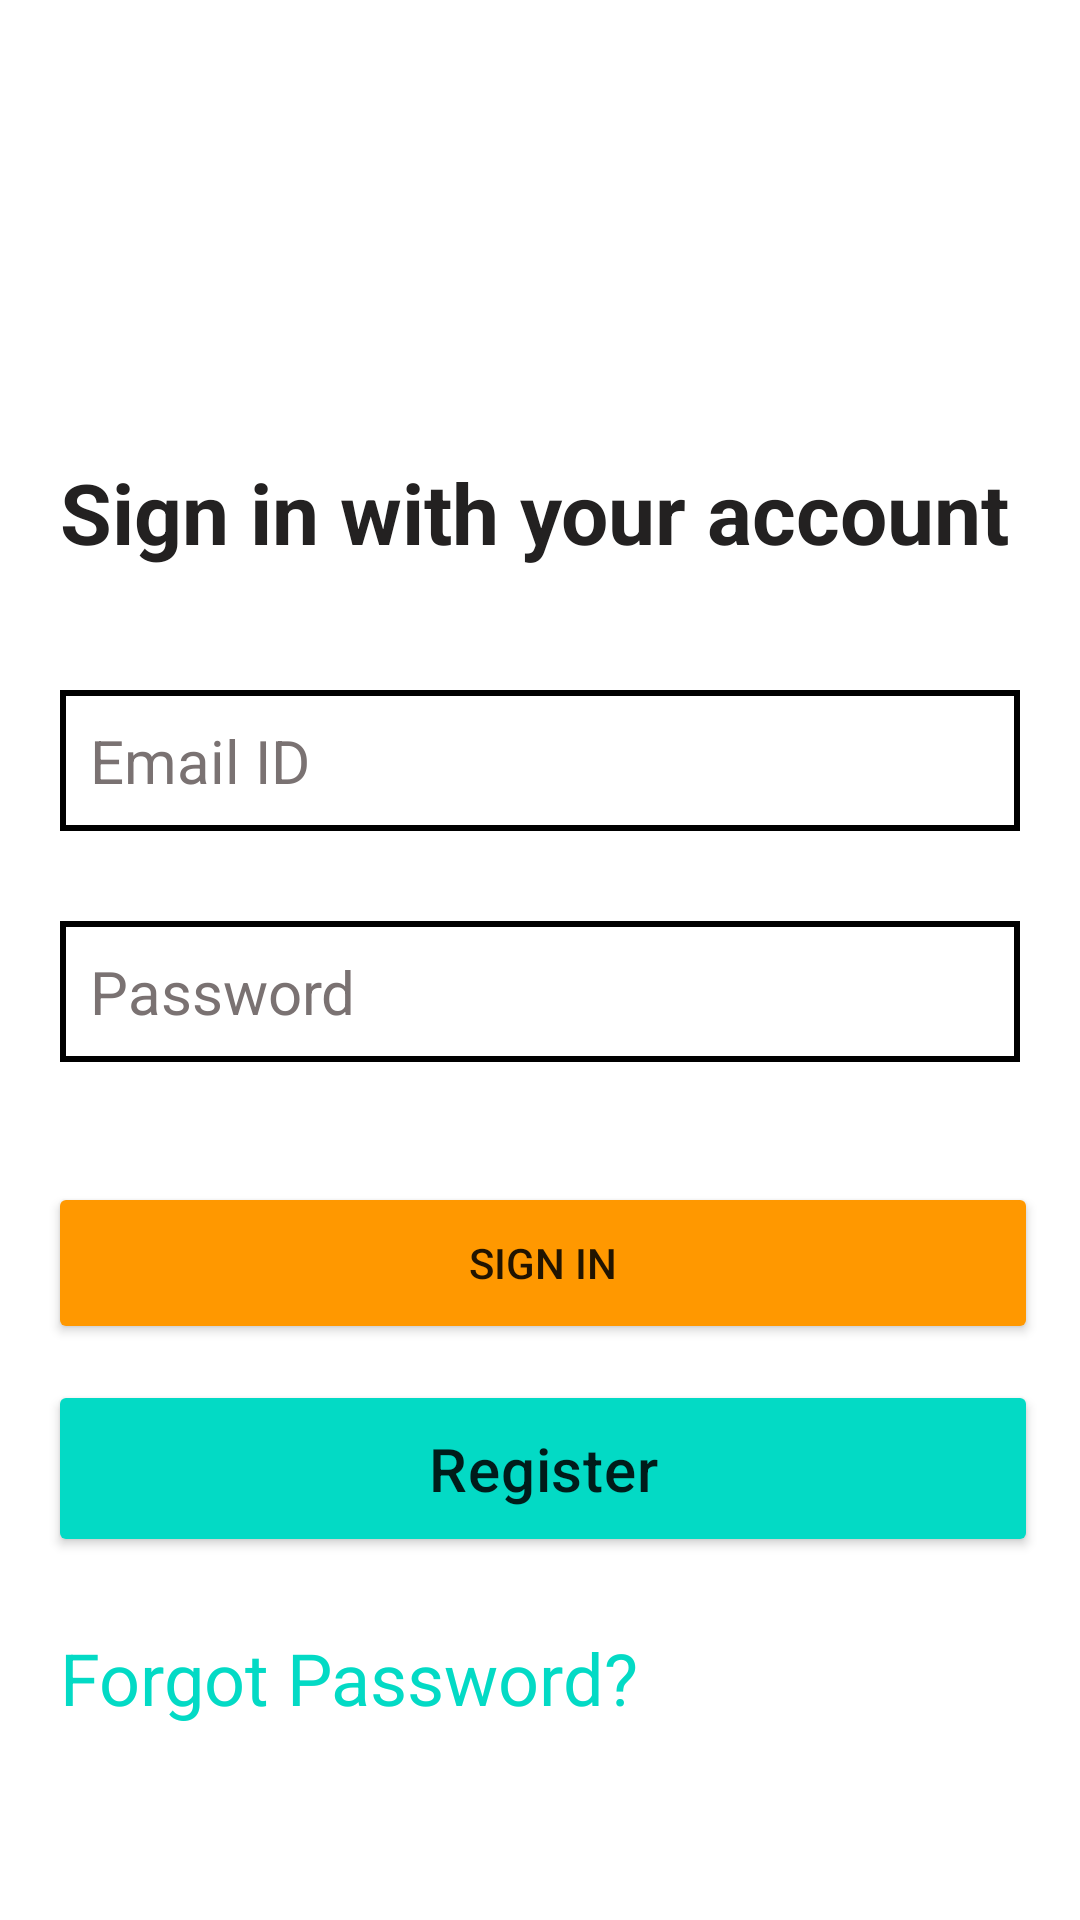

Write the Android layout XML for this screen, with the resource values it uses.
<!-- AndroidManifest.xml: application theme Theme.SimpleQuestionnarieApplication -->
<!-- res/layout/activity_login.xml -->
<?xml version="1.0" encoding="utf-8"?>
<androidx.constraintlayout.widget.ConstraintLayout xmlns:android="http://schemas.android.com/apk/res/android"
    xmlns:app="http://schemas.android.com/apk/res-auto"
    xmlns:tools="http://schemas.android.com/tools"
    android:layout_width="match_parent"
    android:layout_height="match_parent"
    android:backgroundTint="#4CAF50">

    <androidx.constraintlayout.widget.Guideline
        android:id="@+id/guidelineStart"
        android:layout_width="wrap_content"
        android:layout_height="wrap_content"
        android:orientation="vertical"
        app:layout_constraintGuide_begin="20dp" />

    <androidx.constraintlayout.widget.Guideline
        android:id="@+id/guidelineEnd"
        android:layout_width="wrap_content"
        android:layout_height="wrap_content"
        android:orientation="vertical"
        app:layout_constraintGuide_end="20dp" />


    <TextView
        android:id="@+id/tv_forgotPassword1"
        android:layout_width="0dp"
        android:layout_height="wrap_content"
        android:layout_marginTop="152dp"
        android:text="Sign in with your account"
        android:textColor="#232121"
        android:textSize="28sp"
        android:textStyle="bold"
        app:layout_constraintEnd_toEndOf="@id/guidelineEnd"
        app:layout_constraintHorizontal_bias="1.0"
        app:layout_constraintStart_toStartOf="@id/guidelineStart"
        app:layout_constraintTop_toTopOf="parent" />

    <EditText
        android:id="@+id/et_email1"
        android:layout_width="0dp"
        android:layout_height="wrap_content"
        android:layout_marginTop="10dp"
        android:layout_marginBottom="20dp"
        android:background="@drawable/text_borders"
        android:drawableStart="@drawable/ic_person"
        android:padding="10dp"
        android:hint="Email ID"
        android:textColor="#8C6C6C"
        android:textColorHint="#7A7272"
        android:textSize="20sp"
        app:layout_constraintBottom_toBottomOf="parent"
        app:layout_constraintEnd_toEndOf="@id/guidelineEnd"
        app:layout_constraintHorizontal_bias="1.0"
        app:layout_constraintStart_toStartOf="@id/guidelineStart"
        app:layout_constraintTop_toBottomOf="@+id/tv_forgotPassword1"
        app:layout_constraintVertical_bias="0.082" />

    <EditText
        android:id="@+id/et_password"
        android:layout_width="0dp"
        android:layout_height="wrap_content"
        android:layout_marginTop="30dp"
        android:background="@drawable/text_borders"
        android:drawableStart="@drawable/ic_lock"
        android:padding="10dp"
        android:hint="Password"
        android:textColor="#8C6C6C"
        android:textColorHint="#7A7272"
        android:textSize="20sp"
        app:layout_constraintEnd_toEndOf="@id/guidelineEnd"
        app:layout_constraintHorizontal_bias="1.0"
        app:layout_constraintStart_toStartOf="@id/guidelineStart"
        app:layout_constraintTop_toBottomOf="@id/et_email1" />

    <Button
        android:id="@+id/btn_login"
        android:layout_width="match_parent"
        android:layout_height="54dp"
        android:layout_marginLeft="16dp"
        android:layout_marginTop="40dp"
        android:layout_marginRight="14dp"
        android:backgroundTint="#FF9800"
        android:padding="6dp"
        android:text="Sign in"
        app:layout_constraintEnd_toEndOf="@id/guidelineEnd"
        app:layout_constraintHorizontal_bias="1.0"
        app:layout_constraintStart_toStartOf="@id/guidelineStart"
        app:layout_constraintTop_toBottomOf="@id/et_password" />

    <Button
        android:id="@+id/btn_signIn"
        android:layout_width="match_parent"
        android:layout_height="59dp"
        android:layout_marginLeft="16dp"
        android:layout_marginTop="12dp"
        android:layout_marginRight="14dp"
        android:backgroundTint="@color/teal_200"
        android:padding="6dp"
        android:text="Register"
        android:textAppearance="@style/TextAppearance.MaterialComponents.Headline6"
        app:layout_constraintEnd_toEndOf="@id/guidelineEnd"
        app:layout_constraintHorizontal_bias="1.0"
        app:layout_constraintStart_toStartOf="@id/guidelineStart"
        app:layout_constraintTop_toBottomOf="@id/btn_login" />

    <TextView
        android:id="@+id/tv_forgotPassword"
        android:layout_width="wrap_content"
        android:layout_height="wrap_content"
        android:layout_marginTop="16dp"
        android:layout_marginEnd="124dp"
        android:gravity="start"
        android:text="Forgot Password?"
        android:textColor="@color/teal_200"
        android:textSize="24sp"
        app:layout_constraintBottom_toBottomOf="parent"
        app:layout_constraintEnd_toEndOf="@id/guidelineEnd"
        app:layout_constraintHorizontal_bias="0.016"
        app:layout_constraintStart_toStartOf="@+id/guidelineStart"
        app:layout_constraintTop_toBottomOf="@id/btn_signIn"
        app:layout_constraintVertical_bias="0.112" />


</androidx.constraintlayout.widget.ConstraintLayout>
<!-- resources referenced by this layout -->
<resources>
  <!-- drawable text_borders (drawable-v24) -->
  <?xml version="1.0" encoding="utf-8"?>
  <shape xmlns:android="http://schemas.android.com/apk/res/android"
      android:shape="rectangle"
      android:color="@color/black">
      <solid
          android:color="@android:color/transparent"/>
      <stroke
          android:color="@color/black"
          android:width="2dp"/>
  </shape>
  <style name="Theme.SimpleQuestionnarieApplication" parent="Theme.MaterialComponents.DayNight.DarkActionBar">
          
          <item name="colorPrimary">@color/purple_500</item>
          <item name="colorPrimaryVariant">@color/purple_700</item>
          <item name="colorOnPrimary">@color/white</item>
          
          <item name="colorSecondary">@color/teal_200</item>
          <item name="colorSecondaryVariant">@color/teal_700</item>
          <item name="colorOnSecondary">@color/black</item>
          
          <item name="android:statusBarColor" tools:targetApi="l">?attr/colorPrimaryVariant</item>
          
      </style>
  <!-- not gathered from this repository: default colours our renderer supplied (Android Studio template values) -->
  <color name="purple_500">#FF6200EE</color>
  <color name="purple_700">#FF3700B3</color>
  <color name="teal_200">#FF03DAC5</color>
  <color name="teal_700">#FF018786</color>
  <color name="black">#FF000000</color>
  <color name="white">#FFFFFFFF</color>
</resources>
